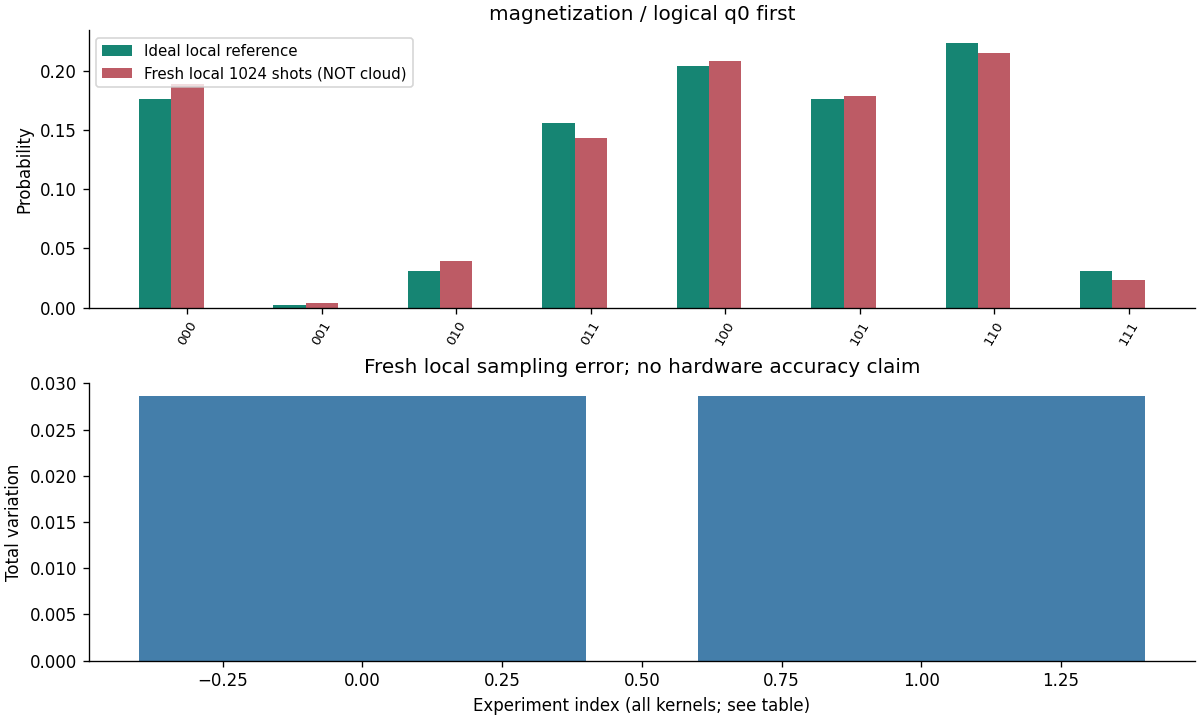

The data file committed next to this chart (first rows):
实验, q0-first, 预期 provider c0-rightmost, 本地 counts, 本地 P, 理想 P, 新云 counts
magnetization, 000, 000, 193, 0.1885, 0.1761, —
magnetization, 001, 100, 4, 0.003906, 0.002115, —
magnetization, 010, 010, 40, 0.03906, 0.03126, —
magnetization, 011, 110, 147, 0.1436, 0.1561, —
magnetization, 100, 001, 213, 0.208, 0.2039, —
magnetization, 101, 101, 183, 0.1787, 0.1761, —
magnetization, 110, 011, 220, 0.2148, 0.2231, —
magnetization, 111, 111, 24, 0.02344, 0.03126, —
correlation, 000, 000, 193, 0.1885, 0.1761, —
correlation, 001, 100, 4, 0.003906, 0.002115, —
correlation, 010, 010, 40, 0.03906, 0.03126, —
correlation, 011, 110, 147, 0.1436, 0.1561, —
correlation, 100, 001, 213, 0.208, 0.2039, —
correlation, 101, 101, 183, 0.1787, 0.1761, —
correlation, 110, 011, 220, 0.2148, 0.2231, —
correlation, 111, 111, 24, 0.02344, 0.03126, —
